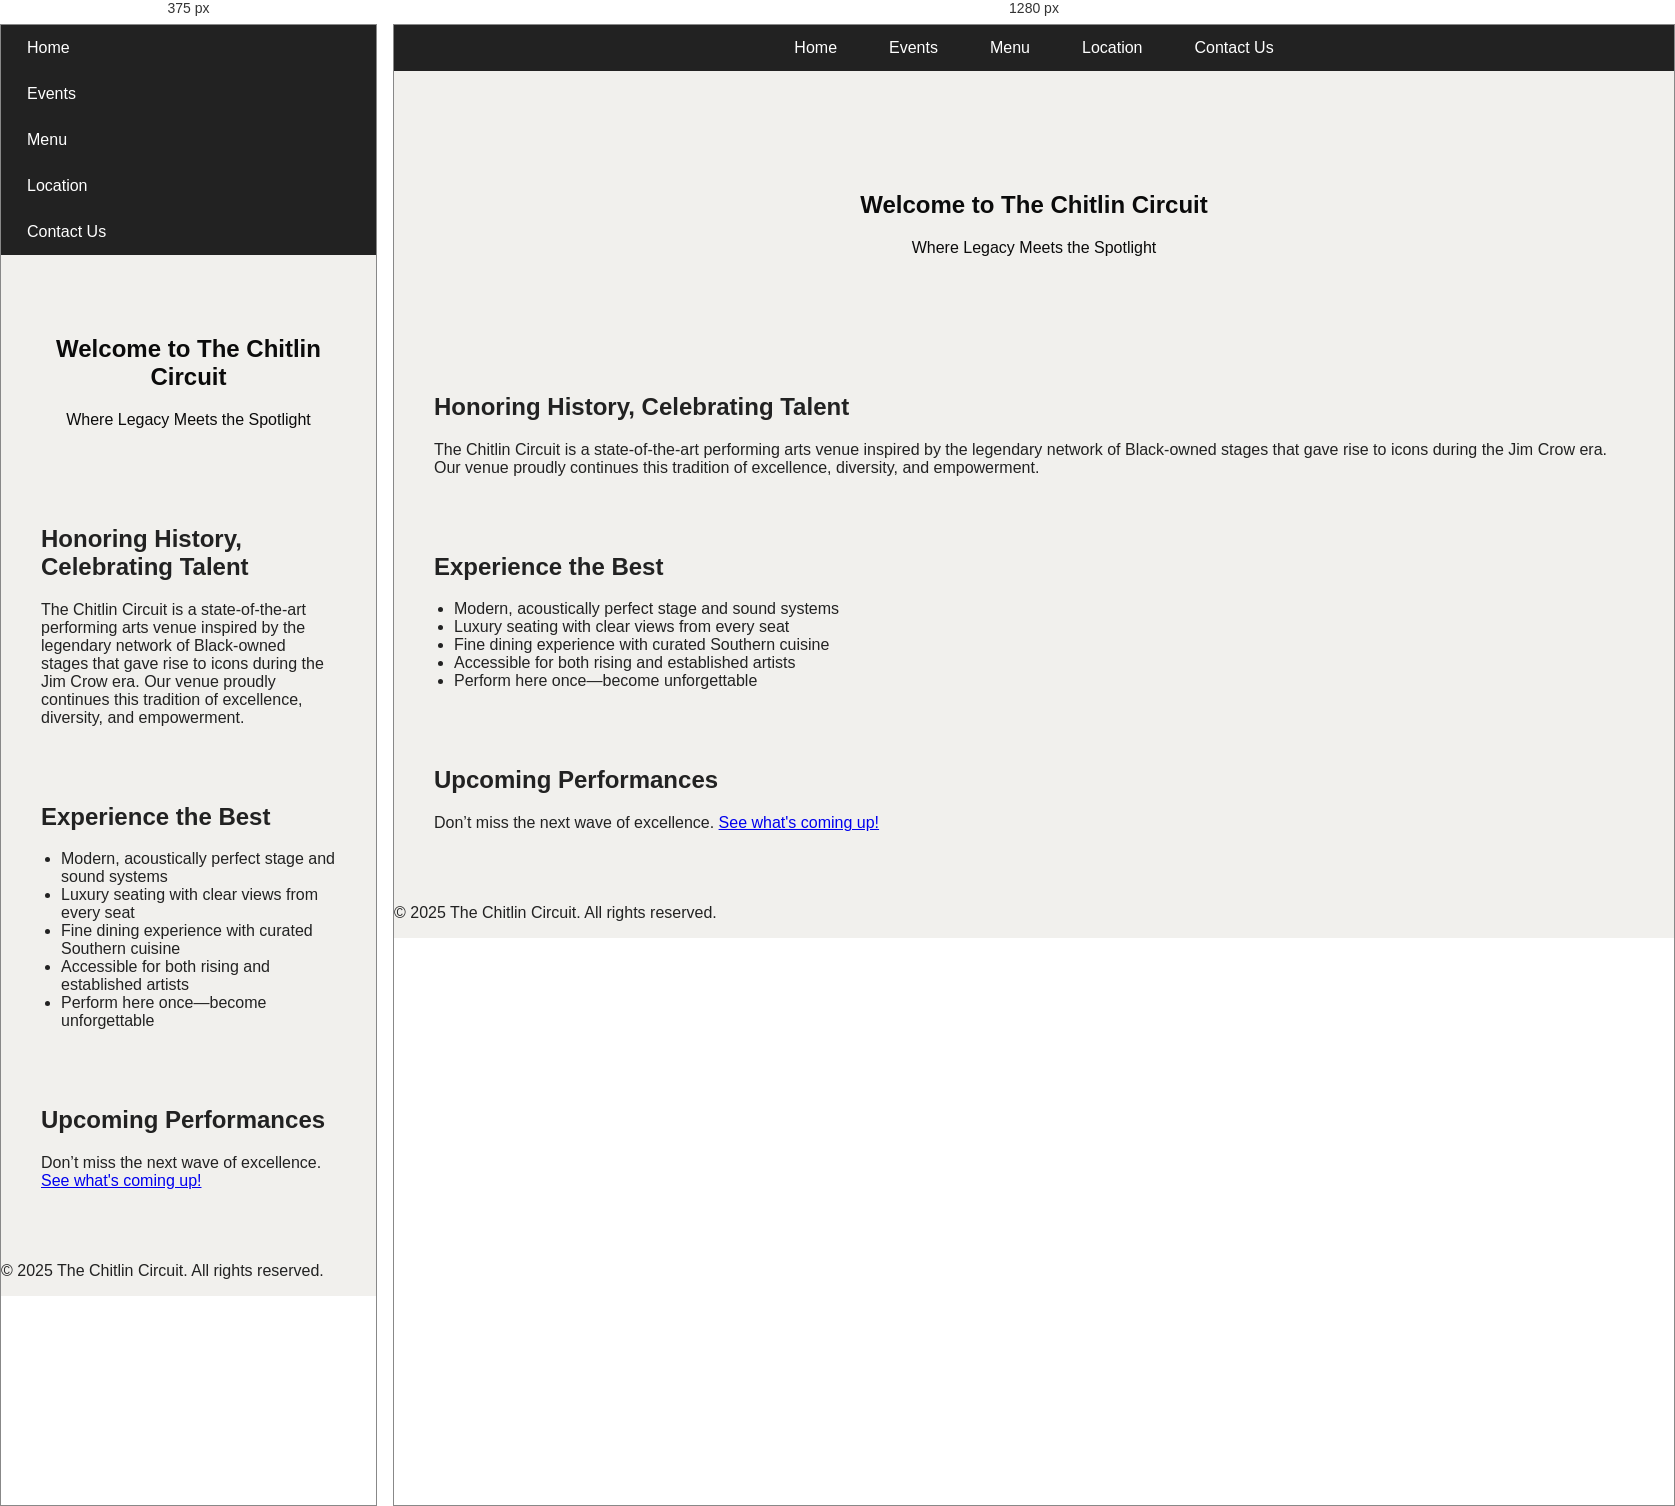
Rendered at 375 px and 1280 px, left to right.

<!-- file: chitlin-circuit.html -->
<!-- index.html -->
<!DOCTYPE html>
<html lang="en">
<head>
  <meta charset="UTF-8">
  <meta name="viewport" content="width=device-width, initial-scale=1.0">
  <title>The Chitlin Circuit</title>
  <link rel="stylesheet" href="styles.css">
</head>
<body>
  <header>
    <nav>
      <ul class="navbar">
        <li><a href="chitlin-circuit.html">Home</a></li>
        <li><a href="events.html">Events</a></li>
        <li><a href="menu.html">Menu</a></li>
        <li><a href="location.html">Location</a></li>
        <li><a href="contact.html">Contact Us</a></li>
      </ul>
    </nav>
  </header>
  
  <main>
    <section class="hero">
      <h1>Welcome to The Chitlin Circuit</h1>
      <p>Where Legacy Meets the Spotlight</p>
    </section>

    <section class="about">
      <h2>Honoring History, Celebrating Talent</h2>
      <p>The Chitlin Circuit is a state-of-the-art performing arts venue inspired by the legendary network of Black-owned stages that gave rise to icons during the Jim Crow era. Our venue proudly continues this tradition of excellence, diversity, and empowerment.</p>
    </section>

    <section class="features">
      <h2>Experience the Best</h2>
      <ul>
        <li>Modern, acoustically perfect stage and sound systems</li>
        <li>Luxury seating with clear views from every seat</li>
        <li>Fine dining experience with curated Southern cuisine</li>
        <li>Accessible for both rising and established artists</li>
        <li>Perform here once—become unforgettable</li>
      </ul>
    </section>

    <section class="featured">
      <h2>Upcoming Performances</h2>
      <p>Don’t miss the next wave of excellence. <a href="events.html">See what's coming up!</a></p>
    </section>
  </main>
  
  <footer>
    <p>&copy; 2025 The Chitlin Circuit. All rights reserved.</p>
  </footer>
</body>
</html>


/* @media block from styles.css */
@media (max-width: 768px) {
    .navbar {
      flex-direction: column;
    }
  
    .hero {
      padding: 40px 10px;
    }
  }